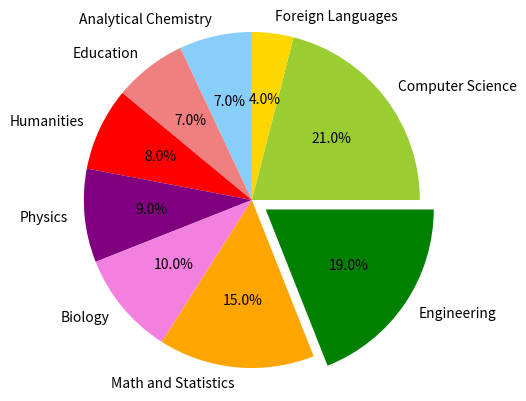

The script that saved this image:
import matplotlib.pyplot as plt

labels = ['Computer Science', 'Foreign Languages', 'Analytical Chemistry', 'Education',
          'Humanities', 'Physics', 'Biology', 'Math and Statistics', 'Engineering']
sizes = [21, 4, 7, 7, 8, 9, 10, 15, 19]
colors = ['yellowgreen', 'gold', 'lightskyblue', 'lightcoral', 'red', 'purple', '#f280de', 'orange',
          'green']
explode = (0, 0, 0, 0, 0, 0, 0, 0, 0.1)
plt.pie(sizes, explode=explode, labels=labels, autopct='%1.1f%%', colors=colors)
plt.axis('equal')
plt.show()
